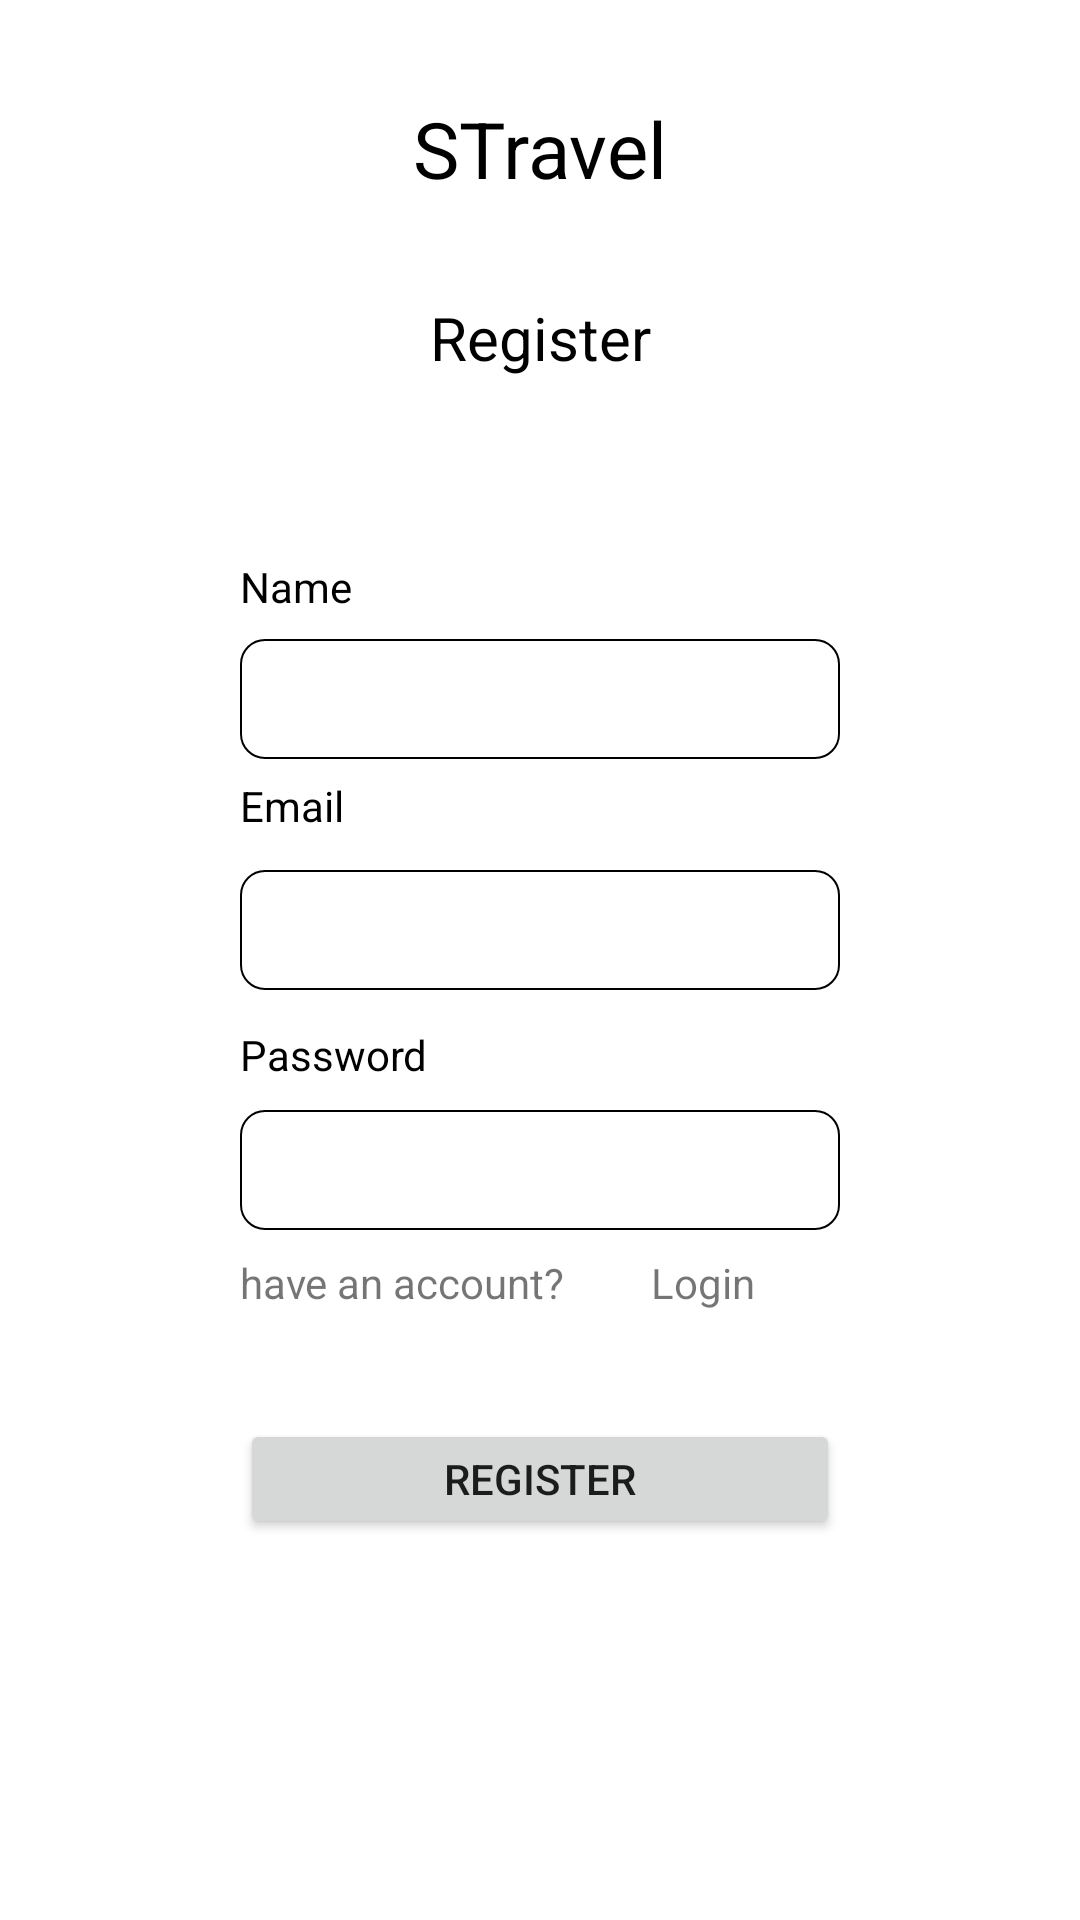

This screen was rendered from an Android layout file. Write that file and the resources it references.
<!-- AndroidManifest.xml: application theme Theme.STravel -->
<!-- res/layout/fragment_register.xml -->
<?xml version="1.0" encoding="utf-8"?>
<androidx.constraintlayout.widget.ConstraintLayout xmlns:android="http://schemas.android.com/apk/res/android"
    xmlns:app="http://schemas.android.com/apk/res-auto"
    xmlns:tools="http://schemas.android.com/tools"
    android:layout_width="match_parent"
    android:layout_height="match_parent">

    <TextView
        android:id="@+id/judulSTravel"
        android:layout_width="wrap_content"
        android:layout_height="wrap_content"
        android:layout_marginTop="32dp"
        android:text="STravel"
        android:textColor="@color/black"
        android:textSize="26sp"
        app:layout_constraintEnd_toEndOf="parent"
        app:layout_constraintStart_toStartOf="parent"
        app:layout_constraintTop_toTopOf="parent" />

    <TextView
        android:id="@+id/judulRegister"
        android:layout_width="wrap_content"
        android:layout_height="wrap_content"
        android:layout_marginTop="32dp"
        android:text="Register"
        android:textColor="@color/black"
        android:textSize="20sp"
        app:layout_constraintStart_toStartOf="parent"
        app:layout_constraintEnd_toEndOf="parent"
        app:layout_constraintTop_toBottomOf="@+id/judulSTravel" />

    <TextView
        android:id="@+id/textName"
        android:layout_width="wrap_content"
        android:layout_height="wrap_content"
        android:layout_marginTop="60dp"
        android:text="Name"
        android:textColor="@color/black"
        app:layout_constraintStart_toStartOf="@id/editTextName"
        app:layout_constraintTop_toBottomOf="@+id/judulRegister" />

    <EditText
        android:id="@+id/editTextName"
        android:layout_width="200dp"
        android:layout_height="40dp"
        android:layout_marginTop="8dp"
        android:background="@drawable/bg_et_primary"
        android:inputType="text"
        android:textColor="@color/black"
        app:layout_constraintStart_toStartOf="parent"
        app:layout_constraintEnd_toEndOf="parent"
        app:layout_constraintTop_toBottomOf="@+id/textName" />

    <TextView
        android:id="@+id/textEmail"
        android:layout_width="wrap_content"
        android:layout_height="wrap_content"
        android:layout_marginTop="6dp"
        android:text="Email"
        android:textColor="@color/black"
        app:layout_constraintStart_toStartOf="@id/editTextEmail"
        app:layout_constraintTop_toBottomOf="@+id/editTextName" />

    <EditText
        android:id="@+id/editTextEmail"
        android:layout_width="200dp"
        android:layout_height="40dp"
        android:layout_marginTop="12dp"
        android:background="@drawable/bg_et_primary"
        android:inputType="text"
        android:textColor="@color/black"
        app:layout_constraintStart_toStartOf="parent"
        app:layout_constraintEnd_toEndOf="parent"
        app:layout_constraintTop_toBottomOf="@+id/textEmail" />

    <TextView
        android:id="@+id/textPassword"
        android:layout_width="wrap_content"
        android:layout_height="wrap_content"
        android:layout_marginTop="12dp"
        android:text="Password"
        android:textColor="@color/black"
        app:layout_constraintStart_toStartOf="@id/editTextPassword"
        app:layout_constraintTop_toBottomOf="@+id/editTextEmail" />

    <EditText
        android:id="@+id/editTextPassword"
        android:layout_width="200dp"
        android:layout_height="40dp"
        android:layout_marginTop="92dp"
        android:background="@drawable/bg_et_primary"
        android:inputType="text"
        android:textColor="@color/black"
        app:layout_constraintStart_toStartOf="parent"
        app:layout_constraintEnd_toEndOf="parent"
        app:layout_constraintTop_toBottomOf="@+id/textEmail" />

    <TextView
        android:id="@+id/noteTextRegister"
        android:layout_width="wrap_content"
        android:layout_height="wrap_content"
        android:layout_marginTop="8dp"
        android:text="have an account?"
        android:textSize="14sp"
        app:layout_constraintStart_toStartOf="@id/editTextPassword"
        app:layout_constraintTop_toBottomOf="@+id/editTextPassword" />

    <TextView
        android:id="@+id/tv_login"
        android:layout_width="wrap_content"
        android:layout_height="wrap_content"
        android:layout_marginTop="8dp"
        android:text="Login"
        android:textSize="14sp"
        app:layout_constraintStart_toEndOf="@+id/noteTextRegister"
        app:layout_constraintEnd_toEndOf="@id/editTextPassword"
        app:layout_constraintTop_toBottomOf="@+id/editTextPassword" />

    <Button
        android:id="@+id/buttonRegister"
        android:layout_width="200dp"
        android:layout_height="40dp"
        android:layout_marginTop="36dp"
        android:text="Register"
        app:layout_constraintStart_toStartOf="parent"
        app:layout_constraintEnd_toEndOf="parent"
        app:layout_constraintTop_toBottomOf="@+id/noteTextRegister"/>

</androidx.constraintlayout.widget.ConstraintLayout>
<!-- resources referenced by this layout -->
<resources>
  <!-- drawable bg_et_primary (drawable) -->
  <?xml version="1.0" encoding="utf-8"?>
  <shape xmlns:android="http://schemas.android.com/apk/res/android">
  
  
      <corners
          android:radius="8dp"/>
      <stroke
          android:width="0.5dp"
          android:color="@color/black"/>
  
  
  </shape>
  <style name="Theme.STravel" parent="Theme.MaterialComponents.DayNight.DarkActionBar">
          
          <item name="colorPrimary">@color/purple_500</item>
          <item name="colorPrimaryVariant">@color/purple_700</item>
          <item name="colorOnPrimary">@color/white</item>
          
          <item name="colorSecondary">@color/teal_200</item>
          <item name="colorSecondaryVariant">@color/teal_700</item>
          <item name="colorOnSecondary">@color/black</item>
          
          <item name="android:statusBarColor" tools:targetApi="l">?attr/colorPrimaryVariant</item>
          
      </style>
  <!-- not gathered from this repository: default colours our renderer supplied (Android Studio template values) -->
  <color name="purple_500">#FF6200EE</color>
  <color name="purple_700">#FF3700B3</color>
  <color name="teal_200">#FF03DAC5</color>
  <color name="teal_700">#FF018786</color>
  <color name="black">#FF000000</color>
  <color name="white">#FFFFFFFF</color>
</resources>
